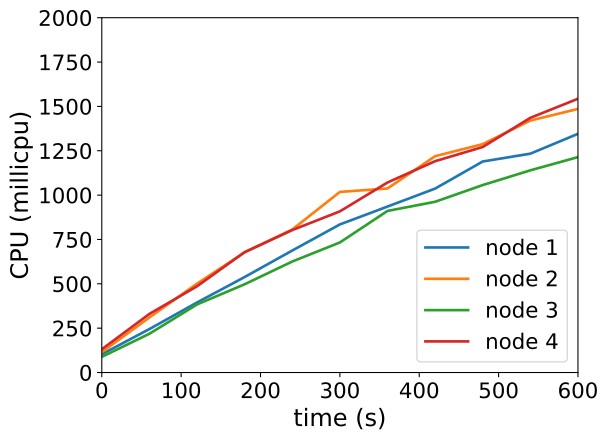

The table this chart was drawn from, first rows:
timestamp, ppgcc-m02_pod_amount, ppgcc-m02_memory, ppgcc-m02_cpu, ppgcc-m03_pod_amount, ppgcc-m03_memory, ppgcc-m03_cpu, ppgcc-m04_pod_amount, ppgcc-m04_memory, ppgcc-m04_cpu, ppgcc-m05_pod_amount, ppgcc-m05_memory, ppgcc-m05_cpu
0, 10, 1070344, 102921651, 10, 1060684, 114885789, 10, 1097684, 88390577, 10, 1057548, 131011227
60, 10, 1080508, 245067980, 10, 1071376, 310360010, 10, 1108112, 218545647, 10, 1070748, 330387939
120, 10, 1090276, 394775265, 10, 1081672, 501220082, 10, 1117748, 383746830, 10, 1079064, 486210470
180, 10, 1098724, 538298355, 10, 1089856, 677431238, 10, 1123424, 497568047, 10, 1085136, 678641849
240, 10, 1103476, 687700354, 10, 1095136, 806048934, 10, 1128836, 625729469, 10, 1089756, 803015392
300, 10, 1110208, 834718671, 10, 1098964, 1018042918, 10, 1132136, 733109751, 10, 1094244, 908407331
360, 10, 1114036, 935581071, 10, 1103452, 1037309576, 10, 1135304, 910914315, 10, 1097280, 1071209890
420, 10, 1115092, 1036798615, 10, 1105960, 1219431405, 10, 1139792, 962550724, 10, 1101900, 1191278720
480, 10, 1119448, 1189527983, 10, 1109524, 1287452172, 10, 1138208, 1056715424, 10, 1103616, 1271283235
540, 10, 1124860, 1233655104, 10, 1112560, 1420384886, 10, 1143752, 1139755390, 10, 1107972, 1435650153
600, 10, 1123804, 1345499967, 10, 1115068, 1485878399, 10, 1147184, 1214377559, 10, 1112724, 1543249157
